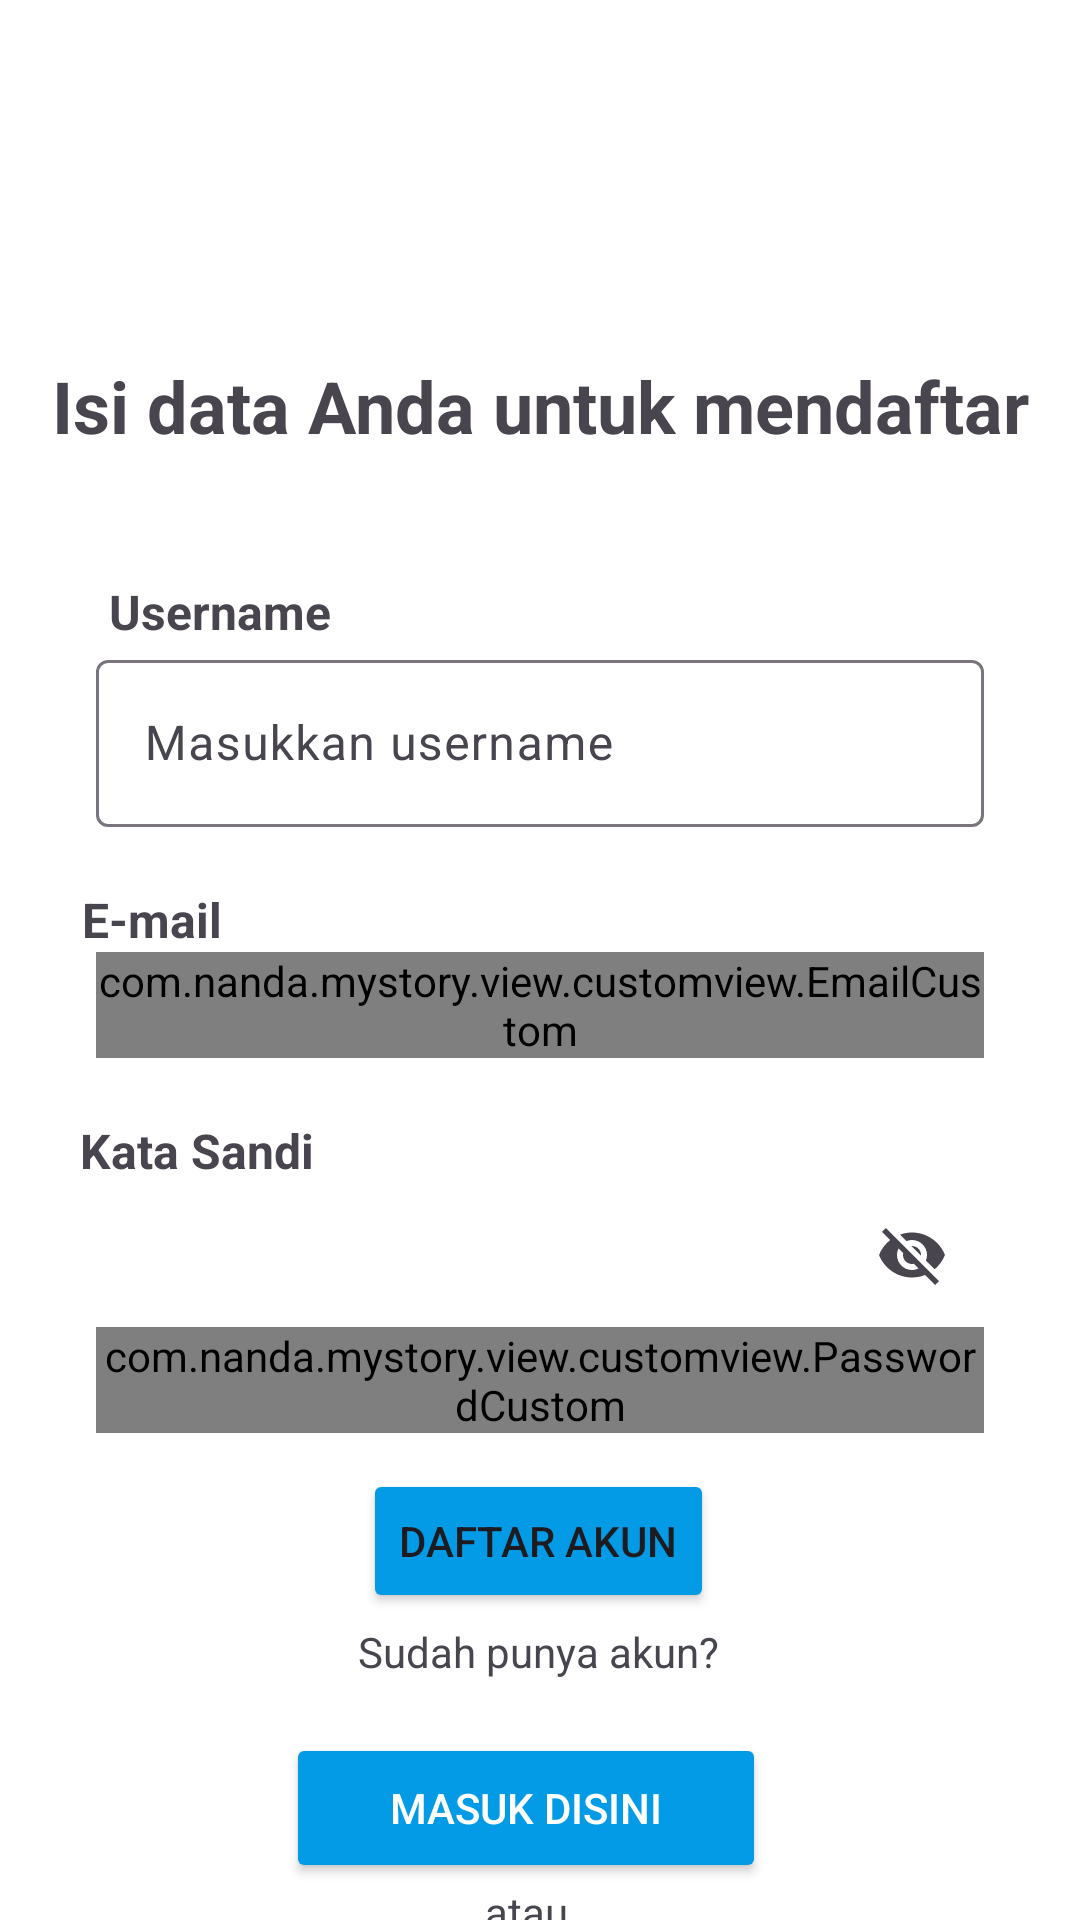

Produce the Android XML layout that renders to this screen, including the resource entries it uses.
<!-- AndroidManifest.xml: application theme Theme.MyStory -->
<!-- res/layout/activity_register.xml -->
<?xml version="1.0" encoding="utf-8"?>
<androidx.constraintlayout.widget.ConstraintLayout xmlns:android="http://schemas.android.com/apk/res/android"
    xmlns:app="http://schemas.android.com/apk/res-auto"
    xmlns:tools="http://schemas.android.com/tools"
    android:id="@+id/main"
    android:layout_width="match_parent"
    android:layout_height="match_parent"
    tools:context=".view.register.RegisterActivity"
    android:background="@color/white">

    <ImageView
        android:id="@+id/img_logo"
        android:layout_width="184dp"
        android:layout_height="78dp"
        android:contentDescription="@string/logo_dicoding"
        android:src="@drawable/dicoding"
        android:transitionName="logo"
        app:layout_constraintBottom_toBottomOf="parent"
        app:layout_constraintEnd_toEndOf="parent"
        app:layout_constraintHorizontal_bias="0.509"
        app:layout_constraintStart_toStartOf="parent"
        app:layout_constraintTop_toTopOf="parent"
        app:layout_constraintVertical_bias="0.066" />

    <TextView
        android:id="@+id/tvtitle"
        android:layout_width="wrap_content"
        android:layout_height="wrap_content"
        android:layout_marginTop="4dp"
        android:text="@string/register_title"
        android:textSize="24sp"
        android:textStyle="bold"
        android:transitionName="title"
        app:layout_constraintEnd_toEndOf="parent"
        app:layout_constraintStart_toStartOf="parent"
        app:layout_constraintTop_toBottomOf="@+id/img_logo" />

    <TextView
        android:id="@+id/tvdesc"
        android:layout_width="wrap_content"
        android:layout_height="wrap_content"
        android:layout_marginStart="32dp"
        android:layout_marginTop="16dp"
        android:layout_marginEnd="32dp"
        android:textSize="16sp"
        android:transitionName="description"
        app:layout_constraintEnd_toEndOf="parent"
        app:layout_constraintStart_toStartOf="parent"
        app:layout_constraintTop_toBottomOf="@+id/tvtitle" />

    <TextView
        android:id="@+id/tv_reg_name"
        android:layout_width="wrap_content"
        android:layout_height="wrap_content"
        android:layout_marginTop="4dp"
        android:text="@string/username"
        android:textSize="16sp"
        android:textStyle="bold"
        app:layout_constraintEnd_toEndOf="parent"
        app:layout_constraintHorizontal_bias="0.127"
        app:layout_constraintStart_toStartOf="parent"
        app:layout_constraintTop_toBottomOf="@+id/tvdesc" />

    <com.google.android.material.textfield.TextInputLayout
        android:id="@+id/ed_reg_name"
        android:layout_width="match_parent"
        android:layout_height="wrap_content"
        android:layout_marginStart="32dp"
        android:layout_marginEnd="32dp"
        app:layout_constraintStart_toStartOf="parent"
        app:layout_constraintTop_toBottomOf="@+id/tv_reg_name">

        <EditText
            android:id="@+id/ed_register_name"
            android:layout_width="match_parent"
            android:layout_height="wrap_content"
            android:autofillHints=""
            android:hint="@string/text_username"
            android:inputType="textPersonName" />
    </com.google.android.material.textfield.TextInputLayout>

    <TextView
        android:id="@+id/tv_reg_email"
        android:layout_width="wrap_content"
        android:layout_height="wrap_content"
        android:layout_marginTop="20dp"
        android:text="@string/email"
        android:textSize="16sp"
        android:textStyle="bold"
        android:transitionName="email"
        app:layout_constraintEnd_toEndOf="parent"
        app:layout_constraintHorizontal_bias="0.087"
        app:layout_constraintStart_toStartOf="parent"
        app:layout_constraintTop_toBottomOf="@+id/ed_reg_name" />

    <com.google.android.material.textfield.TextInputLayout
        android:id="@+id/ed_reg_email"
        android:layout_width="match_parent"
        android:layout_height="wrap_content"
        android:layout_marginStart="32dp"
        android:layout_marginEnd="32dp"
        android:transitionName="email2"
        app:layout_constraintStart_toStartOf="parent"
        app:layout_constraintTop_toBottomOf="@+id/tv_reg_email">

        <com.nanda.mystory.view.customview.EmailCustom
            android:id="@+id/ed_register_email"
            android:hint="@string/text_email"
            android:layout_width="match_parent"
            android:layout_height="wrap_content"
            android:inputType="textEmailAddress" />
    </com.google.android.material.textfield.TextInputLayout>

    <TextView
        android:id="@+id/tv_reg_password"
        android:layout_width="wrap_content"
        android:layout_height="wrap_content"
        android:layout_marginTop="20dp"
        android:text="@string/password"
        android:textSize="16sp"
        android:textStyle="bold"
        android:transitionName="password"
        app:layout_constraintEnd_toEndOf="parent"
        app:layout_constraintHorizontal_bias="0.094"
        app:layout_constraintStart_toStartOf="parent"
        app:layout_constraintTop_toBottomOf="@+id/ed_reg_email" />

    <com.google.android.material.textfield.TextInputLayout
        android:id="@+id/ed_reg_password"
        android:layout_width="match_parent"
        android:layout_height="wrap_content"
        android:layout_marginStart="32dp"
        android:layout_marginEnd="32dp"
        android:transitionName="password"
        app:endIconMode="password_toggle"
        app:layout_constraintStart_toStartOf="parent"
        app:layout_constraintTop_toBottomOf="@+id/tv_reg_password">

        <com.nanda.mystory.view.customview.PasswordCustom
            android:id="@+id/ed_register_password"
            android:hint="@string/text_pass"
            android:layout_width="match_parent"
            android:layout_height="wrap_content"
            android:inputType="textPassword" />
    </com.google.android.material.textfield.TextInputLayout>

    <TextView
        android:id="@+id/tv_error"
        android:layout_width="wrap_content"
        android:layout_height="wrap_content"
        android:layout_marginTop="8dp"
        android:text="@string/error_register"
        android:textColor="@color/red"
        android:textSize="14sp"
        android:visibility="gone"
        app:layout_constraintStart_toStartOf="parent"
        app:layout_constraintTop_toBottomOf="@+id/ed_reg_password" />


    <Button
        android:id="@+id/btn_register"
        android:layout_width="wrap_content"
        android:layout_height="wrap_content"
        android:layout_marginTop="12dp"
        android:backgroundTint="@color/light_blue"
        android:text="@string/register"
        android:transitionName="register"
        app:layout_constraintEnd_toEndOf="parent"
        app:layout_constraintHorizontal_bias="0.498"
        app:layout_constraintStart_toStartOf="parent"
        app:layout_constraintTop_toBottomOf="@+id/ed_reg_password" />

    <TextView
        android:id="@+id/tv_or"
        android:layout_width="wrap_content"
        android:layout_height="wrap_content"
        android:text="@string/or"
        app:layout_constraintEnd_toEndOf="@+id/btn_login_here"
        app:layout_constraintStart_toStartOf="@+id/btn_login_here"
        app:layout_constraintTop_toBottomOf="@+id/btn_login_here" />

    <com.nanda.mystory.view.customview.ButtonCustom
        android:id="@+id/btn_guest"
        android:layout_width="237dp"
        android:layout_height="50dp"
        android:text="@string/guest"
        android:textAllCaps="false"
        android:transitionName="guest"
        app:layout_constraintEnd_toEndOf="@+id/btn_login_here"
        app:layout_constraintStart_toStartOf="@+id/btn_login_here"
        app:layout_constraintTop_toBottomOf="@+id/tv_or" />

    <TextView
        android:id="@+id/tv_login_here"
        android:layout_width="wrap_content"
        android:layout_height="wrap_content"
        android:text="@string/have_account"
        android:textSize="14sp"
        android:transitionName="account"
        app:layout_constraintBottom_toTopOf="@+id/btn_login_here"
        app:layout_constraintEnd_toEndOf="@+id/btn_register"
        app:layout_constraintStart_toStartOf="@+id/btn_register"
        app:layout_constraintTop_toBottomOf="@+id/btn_register"
        app:layout_constraintVertical_bias="0.166" />

    <Button
        android:id="@+id/btn_login_here"
        android:layout_width="160dp"
        android:layout_height="50dp"
        android:layout_marginTop="40dp"
        android:backgroundTint="@color/light_blue_600"
        android:text="@string/login_here"
        android:textColor="@color/white"
        android:textSize="14sp"
        android:transitionName="account2"
        app:layout_constraintEnd_toEndOf="@+id/tv_login_here"
        app:layout_constraintHorizontal_bias="0.611"
        app:layout_constraintStart_toStartOf="@+id/tv_login_here"
        app:layout_constraintTop_toBottomOf="@+id/btn_register" />

    <ProgressBar
        android:id="@+id/progress_bar"
        android:layout_width="wrap_content"
        android:layout_height="wrap_content"
        android:visibility="gone"
        app:layout_constraintBottom_toBottomOf="parent"
        app:layout_constraintEnd_toEndOf="parent"
        app:layout_constraintStart_toStartOf="parent"
        app:layout_constraintTop_toTopOf="parent" />

</androidx.constraintlayout.widget.ConstraintLayout>
<!-- resources referenced by this layout -->
<resources>
  <color name="light_blue">#FF039BE5</color>
  <color name="light_blue_600">#FF039BE5</color>
  <color name="red">#FF0000</color>
  <color name="white">#FFFFFFFF</color>
  <string name="email">E-mail</string>
  <string name="error_register">Email sudah terdaftar</string>
  <string name="guest">Unggah sebagai Pengunjung</string>
  <string name="have_account">Sudah punya akun?</string>
  <string name="login_here">Masuk disini</string>
  <string name="logo_dicoding">Logo Dicoding</string>
  <string name="or">atau</string>
  <string name="password">Kata Sandi</string>
  <string name="register">Daftar Akun</string>
  <string name="register_title">Isi data Anda untuk mendaftar</string>
  <string name="text_email">Masukkan Email</string>
  <string name="text_pass">Masukkan Password</string>
  <string name="text_username">Masukkan username</string>
  <string name="username">Username</string>
  <style name="Theme.MyStory" parent="Base.Theme.MyStory" />
  <style name="Base.Theme.MyStory" parent="Theme.Material3.DayNight.NoActionBar">
          
          
          <item name="colorAccent">@color/blue_link</item>
      </style>
  <color name="blue_link">#0000EE</color>
</resources>
